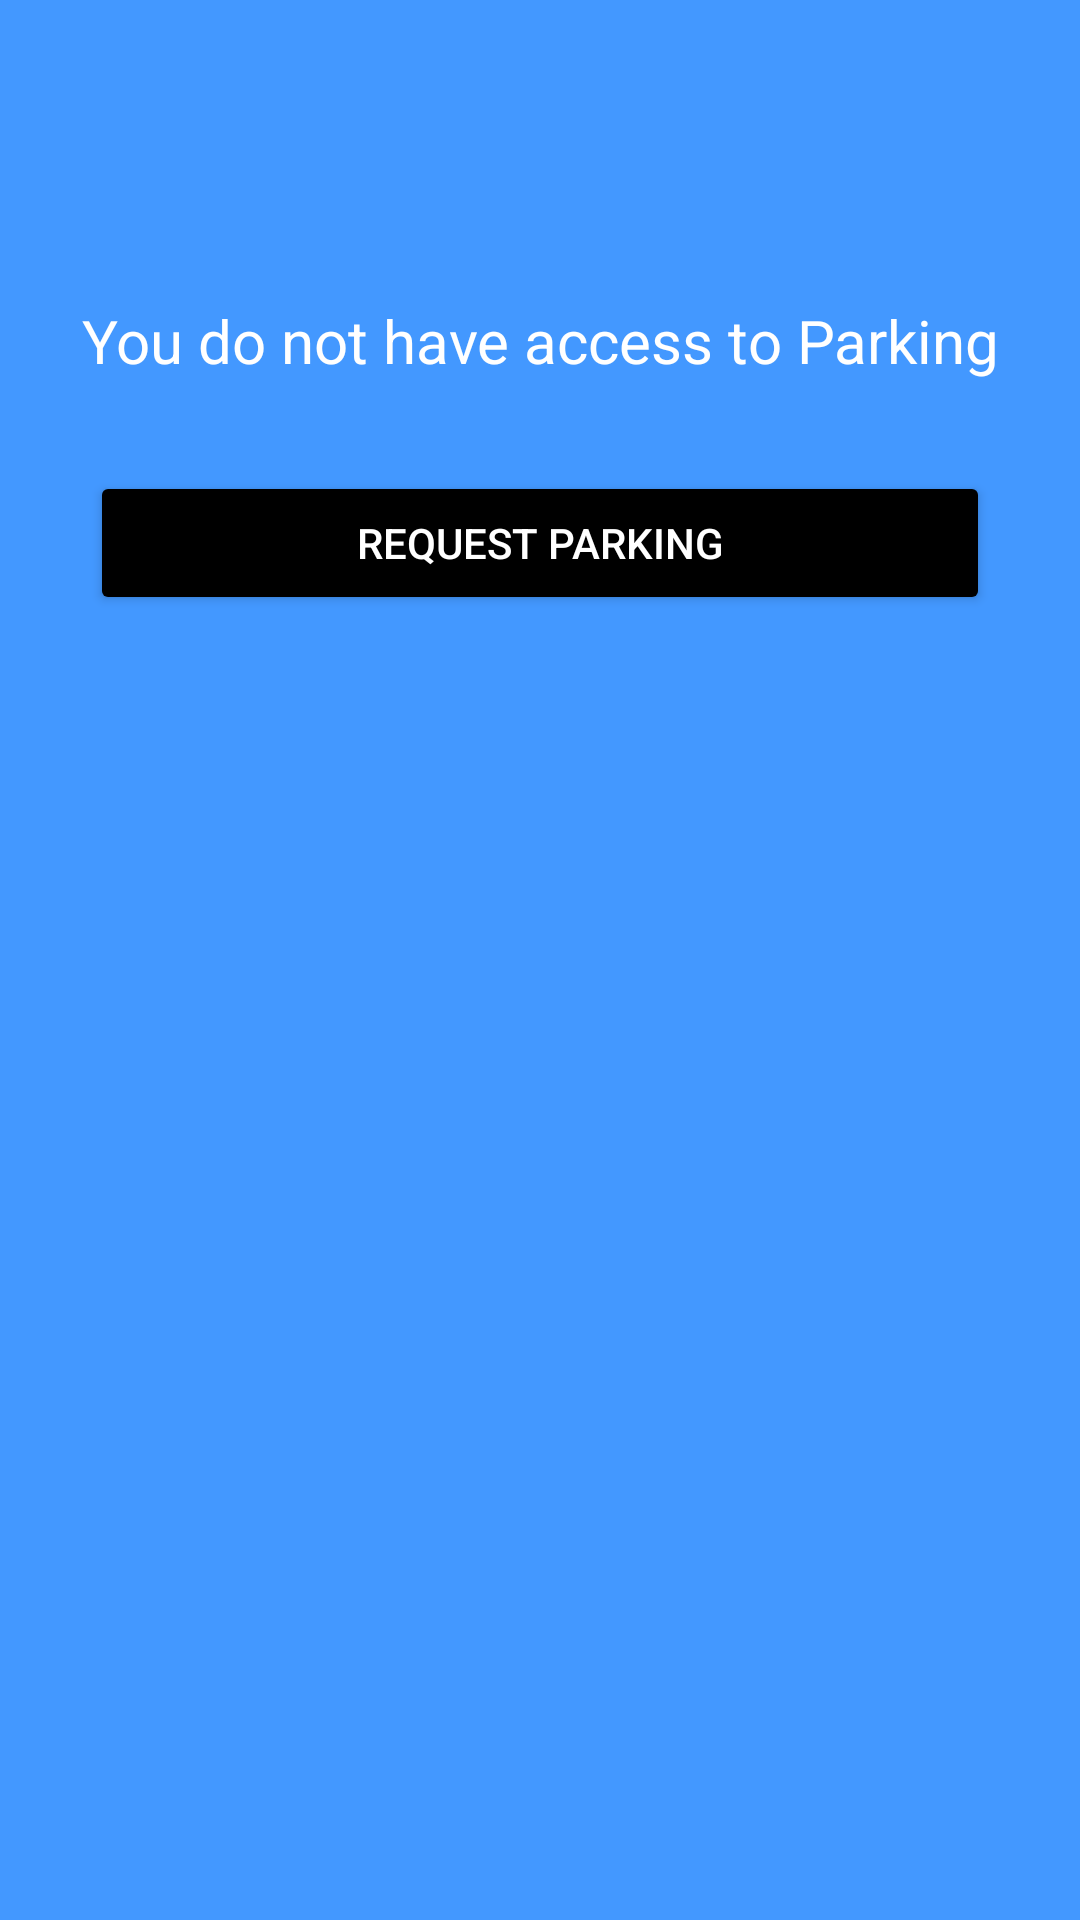

Reconstruct the res/layout file that produces this screen, plus the resources it refers to.
<!-- AndroidManifest.xml: application theme Theme.IncidenciasParkingPMDM -->
<!-- res/layout/fragment_parking.xml -->
<?xml version="1.0" encoding="utf-8"?>
<androidx.constraintlayout.widget.ConstraintLayout
    xmlns:app="http://schemas.android.com/apk/res-auto"
    xmlns:android="http://schemas.android.com/apk/res/android"
    xmlns:tools="http://schemas.android.com/tools"
    android:layout_width="match_parent"
    android:layout_height="match_parent"
    android:background="@color/blue"
    tools:context=".ui.parking.ParkingFragment">


    <TextView
        android:id="@+id/text"
        android:layout_width="match_parent"
        android:layout_height="wrap_content"
        android:text="@string/no_access"
        app:layout_constraintStart_toStartOf="parent"
        app:layout_constraintEnd_toEndOf="parent"
        app:layout_constraintTop_toTopOf="parent"
        android:layout_marginTop="100dp"
        android:textAlignment="center"
        android:textSize="20dp"
        android:textColor="@color/white"/>

    <Button
        android:id="@+id/filledButton_solicitar_Parking"
        android:layout_width="match_parent"
        android:layout_height="wrap_content"
        android:text="@string/request_parking"
        app:layout_constraintEnd_toEndOf="parent"
        app:layout_constraintStart_toStartOf="parent"
        app:layout_constraintTop_toBottomOf="@+id/text"
        android:backgroundTint="@color/black"
        android:textColor="@color/white"
        android:layout_margin="30dp"
        />


</androidx.constraintlayout.widget.ConstraintLayout>
<!-- resources referenced by this layout -->
<resources>
  <color name="black">#FF000000</color>
  <color name="blue">#4398FF</color>
  <color name="white">#FFFFFFFF</color>
  <string name="no_access">You do not have access to Parking</string>
  <string name="request_parking">Request Parking</string>
  <style name="Theme.IncidenciasParkingPMDM" parent="Base.Theme.IncidenciasParkingPMDM" />
  <style name="Base.Theme.IncidenciasParkingPMDM" parent="Theme.Material3.DayNight.NoActionBar">
          
          
          <item name="android:windowTranslucentStatus">true</item>
      </style>
</resources>
